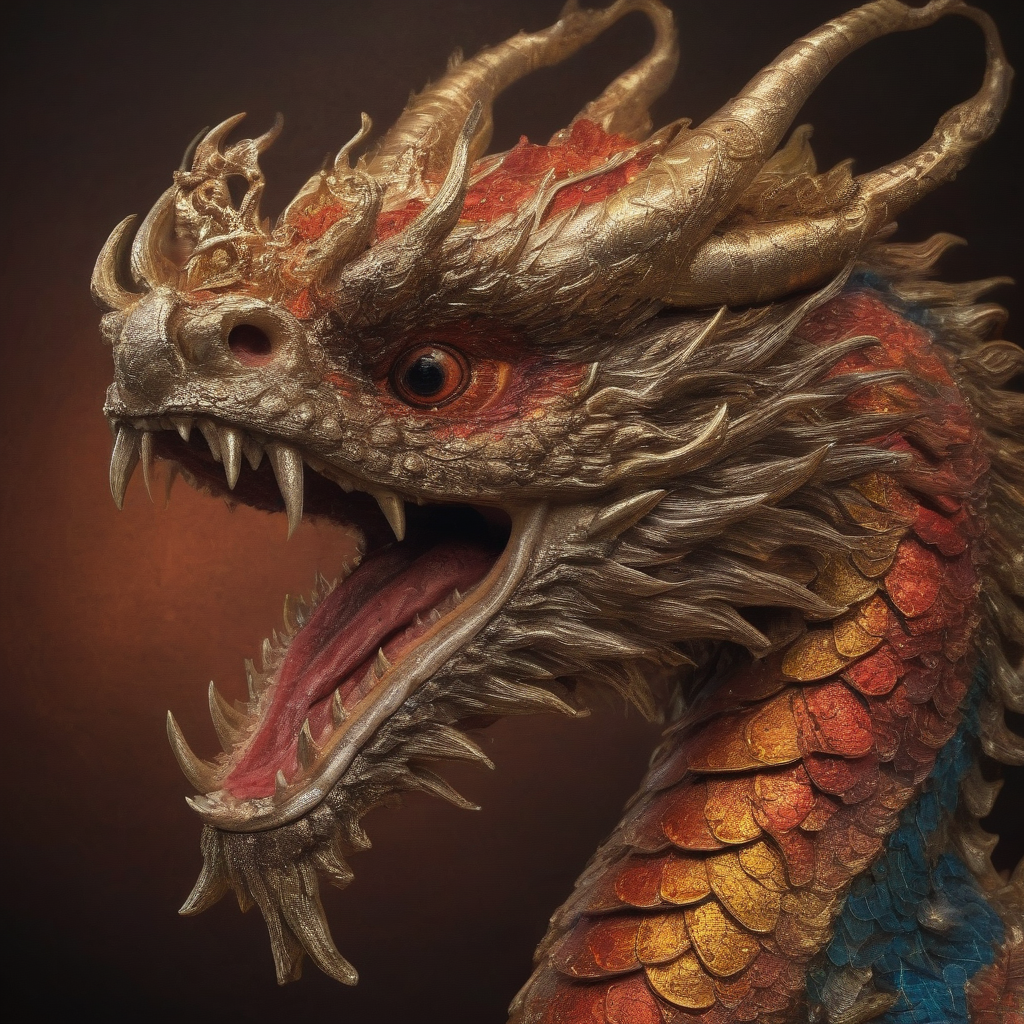
Generation parameters embedded in this image by AUTOMATIC1111 Stable Diffusion web UI or a fork of it (Forge, ...) (PNG 'parameters' text chunk):
A captivating image of a Chinese Lunar New Year dragon, a photograph that mesmerizes the viewers with its vibrant colors and intricate details. The majestic dragon is depicted in all its glory, adorned with beautifully adorned scales that shimmer in shades of gold and vermilion. Its mesmerizingly expressive eyes seem to spark with life, while its sinuous body coils elegantly to showcase its strength and power. The artist's skill is evident in every click of the camera, capturing the essence and magnificence of this legendary creature. This exceptional image undoubtedly transports the viewers into the enchanting world of Chinese mythology and cultural celebration.
Negative prompt: (worst quality, low quality, illustration, 3d, 2d, painting, cartoons, sketch), open mouth
Steps: 6, Sampler: DPM++ SDE Karras, CFG scale: 2, Seed: 2062528106, Size: 1024x1024, Model hash: 364cecf630, Model: realvisxlV30Turbo_v30Bakedvae, Version: v1.7.0